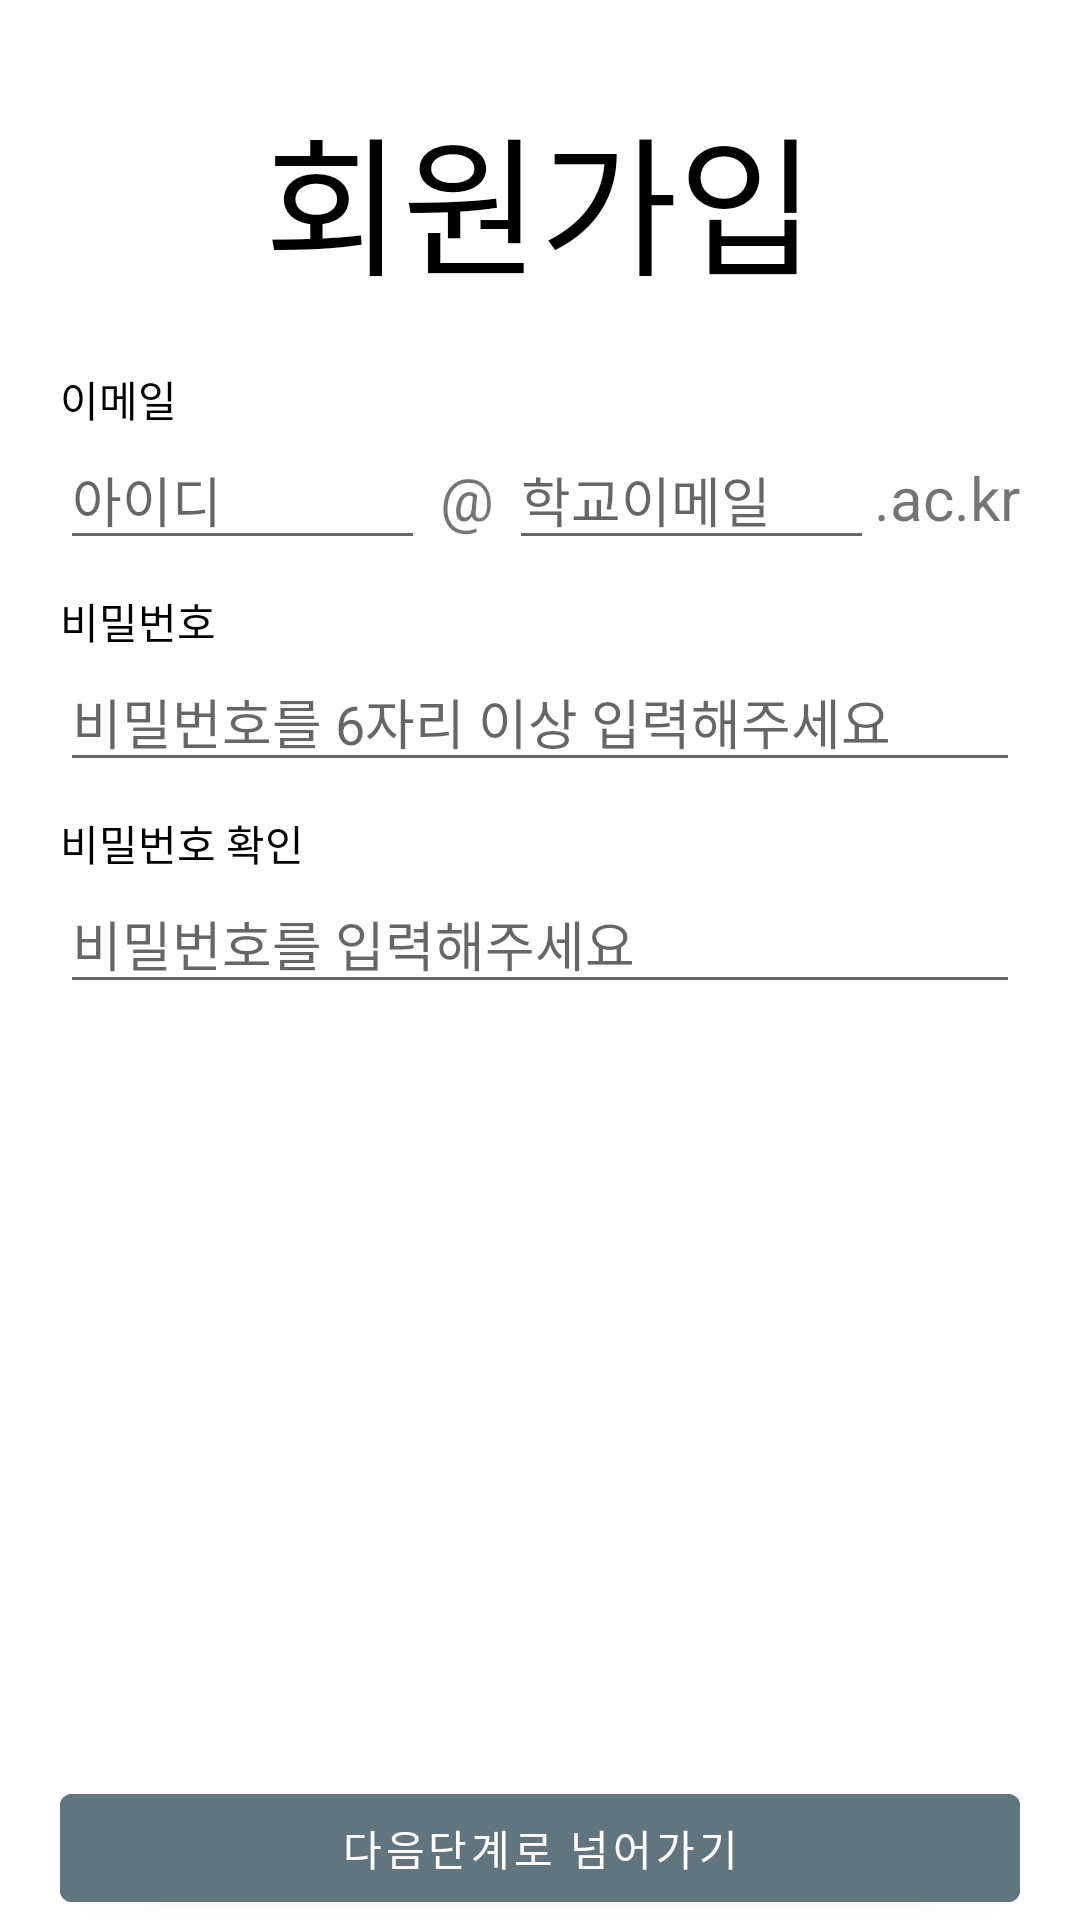

Here is an Android app screen rendered from its layout file. Give the layout XML and the strings, colors and styles it references.
<!-- AndroidManifest.xml: application theme Theme.Csappjava -->
<!-- res/layout/activity_register.xml -->
<?xml version="1.0" encoding="utf-8"?>
<LinearLayout
    xmlns:android="http://schemas.android.com/apk/res/android"
    android:layout_width="fill_parent"
    android:layout_height="fill_parent"
    android:orientation="vertical">

    <LinearLayout
        android:layout_width="match_parent"
        android:layout_height="match_parent"
        android:orientation="vertical"
        android:layout_weight="1">

    <TextView
        android:layout_width="match_parent"
        android:layout_height="wrap_content"
        android:gravity="center"
        android:textSize="50dp"
        android:text="회원가입"
        android:textColor="@android:color/black"
        android:layout_marginTop="30dp"
        android:layout_marginBottom="20dp"/>


    <TextView
        android:layout_width="match_parent"
        android:layout_height="wrap_content"
        android:layout_marginLeft="20dp"
        android:layout_marginRight="20dp"
        android:textColor="@color/black"
        android:text="이메일"/>
    <LinearLayout
        android:layout_width="match_parent"
        android:layout_height="wrap_content"
        android:orientation="horizontal"
        android:layout_marginLeft="20dp"
        android:layout_marginRight="20dp">
        <EditText
            android:id="@+id/et_email"
            android:layout_width="match_parent"
            android:layout_height="wrap_content"
            android:layout_weight="1"
            android:hint="아이디"/>
        <TextView
            android:layout_width="wrap_content"
            android:layout_height="wrap_content"
            android:textSize="20dp"
            android:text=" @ "/>
        <EditText
            android:id="@+id/school"
            android:layout_width="match_parent"
            android:layout_height="wrap_content"
            android:layout_weight="1"
            android:hint="학교이메일"/>
        <TextView
            android:layout_width="wrap_content"
            android:layout_height="wrap_content"
            android:text=".ac.kr"
            android:textSize="20dp"/>
    </LinearLayout>

    <TextView
        android:layout_width="match_parent"
        android:layout_height="wrap_content"
        android:layout_marginLeft="20dp"
        android:layout_marginRight="20dp"
        android:layout_marginTop="10dp"
        android:textColor="@color/black"
        android:text="비밀번호"/>
    <EditText
        android:id="@+id/et_pwd"
        android:layout_width="match_parent"
        android:layout_height="wrap_content"
        android:layout_marginLeft="20dp"
        android:layout_marginRight="20dp"
        android:hint="비밀번호를 6자리 이상 입력해주세요"
        android:inputType="textPassword" />
    <TextView
        android:layout_width="match_parent"
        android:layout_height="wrap_content"
        android:layout_marginLeft="20dp"
        android:layout_marginRight="20dp"
        android:layout_marginTop="10dp"
        android:textColor="@color/black"
        android:text="비밀번호 확인"/>
    <EditText
        android:id="@+id/et_pwdck"
        android:layout_width="match_parent"
        android:layout_height="wrap_content"
        android:layout_marginLeft="20dp"
        android:layout_marginRight="20dp"
        android:hint="비밀번호를 입력해주세요"
        android:inputType="textPassword" />


    </LinearLayout>


    <LinearLayout
        android:layout_width="match_parent"
        android:layout_height="wrap_content"
        android:orientation="vertical">

        <Button
            android:id="@+id/btn_register"
            android:layout_width="match_parent"
            android:layout_height="wrap_content"
            android:layout_marginLeft="20dp"
            android:layout_marginRight="20dp"
            android:backgroundTint="#60757f"
            android:textColor="@color/white"
            android:text="다음단계로 넘어가기"/>
    </LinearLayout>

</LinearLayout>
<!-- resources referenced by this layout -->
<resources>
  <color name="black">#FF000000</color>
  <color name="white">#FFFFFFFF</color>
  <style name="Theme.Csappjava" parent="Theme.MaterialComponents.DayNight.NoActionBar">       
          
          <item name="fontFamily">@font/notesanskr_m</item>
          <item name="colorPrimary">@color/purple_500</item>
          <item name="colorPrimaryVariant">@color/purple_700</item>
          <item name="colorOnPrimary">@color/white</item>
          
          <item name="colorSecondary">@color/teal_200</item>
          <item name="colorSecondaryVariant">@color/teal_700</item>
          <item name="colorOnSecondary">@color/black</item>
          
          <item name="android:statusBarColor" tools:targetApi="l">@color/대표색</item>
  
          
      </style>
  <color name="purple_500">#FF6200EE</color>
  <color name="purple_700">#FF3700B3</color>
  <color name="teal_200">#FF03DAC5</color>
  <color name="teal_700">#FF018786</color>
</resources>
